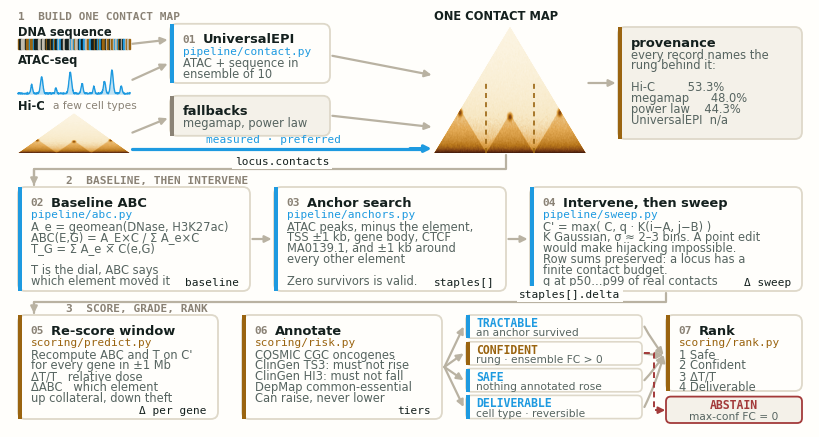

The matplotlib source for this figure:
"""Render the technical flow diagram: inputs -> models -> contact -> ranking.

Two bands. The top band builds one contact map from whatever evidence the
cell type has. The bottom band uses that map: place anchors, force a contact,
re-score the window, grade it on four axes, rank.

Node fill marks who owns the module: blue for `pipeline/`, amber for
`scoring/`. Thumbnails (sequence, ATAC, Hi-C, the dose-response curve, the
window bars) are drawn from synthetic data with realistic statistics --
polymer distance decay, TAD blocks, CTCF-anchored corner dots, peaky ATAC
signal. Nothing here is pipeline output and the slide says so.

Output is sized for a slide: the figure is deliberately small in inches so
that type baked into it lands above 24 px once the image is displayed at
about 1,550 px wide.

Run:
    uv run --with matplotlib --with numpy \
        python animation/figures/pipeline_diagram.py
"""

from __future__ import annotations

from pathlib import Path

import numpy as np
import matplotlib

matplotlib.use("Agg")
import matplotlib.pyplot as plt
import matplotlib.transforms as mtransforms
from matplotlib.colors import LinearSegmentedColormap
from matplotlib.patches import FancyArrowPatch, FancyBboxPatch, Rectangle

# ------------------------------------------------------------------ palette
BG = "#fffefb"
PANEL = "#f4f1e9"
INK = "#14201e"
TEAL = "#1e9ae0"  # light blue (deck accent)
AMBER = "#9a6410"
ROSE = "#a33a3a"
GREY = "#8a8275"
MUTE = "#566460"
EDGE = "#ded8c9"

HIC_CMAP = LinearSegmentedColormap.from_list(
    "hic", ["#fffdf7", "#f7e7c2", "#e3a954", "#b8771b", "#7a3d14", "#4a1f0c"]
)
MONO = ["DejaVu Sans Mono", "Courier New", "monospace"]

plt.rcParams.update({
    "font.family": "sans-serif",
    "font.sans-serif": ["DejaVu Sans", "Arial"],
    "figure.facecolor": BG,
    "savefig.facecolor": BG,
})

RNG = np.random.default_rng(11)

# -------------------------------------------------------- synthetic contacts
N = 180                       # bins; read as 5 kb bins across a 900 kb window
TAD_EDGES = [0, 62, 118, N]
E_BIN, P_BIN = 34, 150


def contact_matrix(loops: list[tuple[int, int, float]]) -> np.ndarray:
    i, j = np.indices((N, N))
    m = 1.0 / (1.0 + np.abs(i - j)) ** 0.95
    for a, b in zip(TAD_EDGES[:-1], TAD_EDGES[1:]):
        m = np.where((i >= a) & (i < b) & (j >= a) & (j < b), m * 2.4, m)
    for a, b in zip(TAD_EDGES[:-1], TAD_EDGES[1:]):
        for ci, cj in ((a + 2, b - 3), (b - 3, a + 2)):
            m += 0.5 * np.exp(-(((i - ci) ** 2 + (j - cj) ** 2) / 8.0))
    for a, b, amp in loops:
        m += amp * np.exp(-(((i - a) ** 2 + (j - b) ** 2) / 6.0))
        m += amp * np.exp(-(((i - b) ** 2 + (j - a) ** 2) / 6.0))
    m = m * RNG.lognormal(0.0, 0.20, size=m.shape)
    return np.log1p((m + m.T) / 2.0 * 60.0)


BASE = contact_matrix([])
STAPLED = contact_matrix([(E_BIN, P_BIN, 3.2)])
VMAX = float(np.percentile(BASE, 99.2))

# ------------------------------------------------------------------ canvas
# Displayed ~1,488 px wide, so one point of type is ~2.6 px on the slide and
# one data unit is 0.08 in. A node's usable width is its width less 3 units;
# copy is written to fit that rather than trimmed afterwards. Three bands,
# read as a snake: build the map, compute and intervene, score and rank.
W_IN, H_IN = 8.0, 4.18
XMAX = 100.0
YMAX = XMAX * H_IN / W_IN

T_TITLE, T_PATH, T_SUB, T_TAG, T_TINY = 9.4, 8.0, 8.3, 8.0, 7.7
LINE = 1.35


def hic(ax, mat, x0, x1, ybase, ytop, *, boundaries=False):
    """Place a contact matrix as the conventional triangle inside a rect."""
    bw, bh = x1 - x0, ytop - ybase
    tr = (
        mtransforms.Affine2D()
        .translate(-N / 2, -N / 2).rotate_deg(-45).scale(1 / np.sqrt(2))
        .translate(N / 2, 0).scale(bw / N, bh / (N / 2.0)).translate(x0, ybase)
        + ax.transData
    )
    im = ax.imshow(mat, cmap=HIC_CMAP, vmin=0.0, vmax=VMAX, origin="lower",
                   extent=(0, N, 0, N), interpolation="bilinear", zorder=2)
    im.set_transform(tr)
    im.set_clip_path(Rectangle((x0, ybase), bw, bh, transform=ax.transData))
    if boundaries:
        for b in TAD_EDGES[1:-1]:
            bx = x0 + bw * b / N
            ax.plot([bx, bx], [ybase, ybase + bh * 0.58], lw=1.2,
                    ls=(0, (3, 2.5)), color=AMBER, zorder=4)


def node(ax, x0, y0, x1, y1, *, title, path=None, owner=TEAL, subs=(),
         emits=None, fill=BG, number=None):
    ax.add_patch(FancyBboxPatch(
        (x0, y0), x1 - x0, y1 - y0,
        boxstyle="round,pad=0,rounding_size=0.9",
        facecolor=fill, edgecolor=EDGE, lw=1.3, zorder=3))
    ax.add_patch(Rectangle((x0, y0), 0.55, y1 - y0, facecolor=owner,
                           edgecolor="none", zorder=4))
    tx, y = x0 + 1.6, y1 - 1.9
    if number is not None:
        ax.text(tx, y, number, fontsize=T_PATH, color=GREY, family=MONO,
                weight="bold", va="center", zorder=5)
        tx += 2.5
    ax.text(tx, y, title, fontsize=T_TITLE, color=INK, weight="bold",
            va="center", zorder=5)
    y -= 1.5
    if path:
        ax.text(x0 + 1.6, y, path, fontsize=T_PATH, color=owner, family=MONO,
                va="center", zorder=5)
        y -= 1.5
    for line in subs:
        ax.text(x0 + 1.6, y, line, fontsize=T_SUB, color=MUTE, va="center",
                zorder=5)
        y -= LINE
    if emits:
        ax.text(x1 - 1.4, y0 + 1.15, emits, fontsize=T_TAG, color=INK,
                family=MONO, ha="right", va="center", zorder=5)


def arrow(ax, p0, p1, *, color="#b9b2a2", lw=1.6, rad=0.0, dashed=False):
    ax.add_patch(FancyArrowPatch(
        p0, p1, arrowstyle="-|>", mutation_scale=10, lw=lw, color=color,
        connectionstyle=f"arc3,rad={rad}", zorder=6, shrinkA=0, shrinkB=0,
        linestyle=(0, (3, 2)) if dashed else "solid"))


def elbow(ax, pts, *, color="#b9b2a2", lw=1.6, label=None, label_at=None):
    xs, ys = zip(*pts)
    ax.plot(xs, ys, color=color, lw=lw, solid_capstyle="round", zorder=6)
    arrow(ax, pts[-2], pts[-1], color=color, lw=lw)
    if label and label_at:
        ax.text(*label_at, label, fontsize=T_TAG, color=INK, family=MONO,
                ha="center", va="bottom", zorder=7,
                bbox=dict(facecolor=BG, edgecolor="none", pad=1.8))


def band_label(ax, x, y, text):
    ax.text(x, y, text, fontsize=T_TAG, color=GREY, family=MONO,
            weight="bold", va="center")


def build(ax):
    # ============================================ band 1: build one map
    band_label(ax, 1, 51.4, "1  BUILD ONE CONTACT MAP")

    ax.text(1, 49.4, "DNA sequence", fontsize=T_SUB, color=INK,
            weight="bold", va="center")
    for k, b in enumerate(RNG.integers(0, 4, 84)):
        ax.add_patch(Rectangle((1 + k * 14 / 84.0, 47.3), 14 / 84.0, 1.2,
                               color=[TEAL, AMBER, INK, "#c2bcae"][b],
                               zorder=3))

    ax.text(1, 45.9, "ATAC-seq", fontsize=T_SUB, color=INK, weight="bold",
            va="center")
    xg = np.linspace(0, N, 600)
    sig = RNG.lognormal(-1.1, 0.42, 600) * 0.5
    for c, h, sd in [(22, 2.1, 1.5), (38, 4.4, 1.9), (61, 1.5, 1.2),
                     (84, 5.6, 2.1), (103, 2.6, 1.6), (122, 1.8, 1.3),
                     (139, 3.2, 1.7), (151, 6.2, 2.0), (166, 2.0, 1.4)]:
        sig += h * np.exp(-((xg - c) ** 2) / (2 * sd ** 2))
    px, py = 1 + 14 * xg / N, 41.6 + 3.4 * sig / 7.2
    ax.fill_between(px, 41.6, py, color=TEAL, alpha=0.28, lw=0, zorder=3)
    ax.plot(px, py, color=TEAL, lw=1.0, zorder=4)

    ax.text(1, 40.2, "Hi-C", fontsize=T_SUB, color=INK, weight="bold",
            va="center")
    ax.text(5.4, 40.2, "a few cell types", fontsize=T_TINY, color=GREY,
            va="center")
    hic(ax, BASE, 1, 15, 34.2, 39.2)

    node(ax, 20, 43.0, 40, 50.4,
         number="01", title="UniversalEPI", path="pipeline/contact.py",
         owner=TEAL, subs=["ATAC + sequence in", "ensemble of 10"])
    node(ax, 20, 36.4, 40, 41.4,
         title="fallbacks", owner=GREY, fill=PANEL,
         subs=["megamap, power law"])

    arrow(ax, (15.3, 47.9), (19.7, 48.4))
    arrow(ax, (15.3, 43.4), (19.7, 45.4))
    arrow(ax, (15.3, 36.8), (19.7, 38.6))

    ax.plot([15.3, 51.5], [34.8, 34.8], color=TEAL, lw=2.3, zorder=5,
            solid_capstyle="round")
    arrow(ax, (50, 34.8), (52.7, 34.8), color=TEAL, lw=2.3)
    ax.text(33, 35.4, "measured · preferred", fontsize=T_TAG, color=TEAL,
            family=MONO, ha="center", va="bottom")

    arrow(ax, (40.3, 46.4), (52.7, 44.0))
    arrow(ax, (40.3, 38.9), (52.7, 37.5))

    ax.text(53, 51.4, "ONE CONTACT MAP", fontsize=T_SUB, color=INK,
            weight="bold", va="center")
    hic(ax, BASE, 53, 72, 34.2, 50.0, boundaries=True)

    node(ax, 76, 36.0, 99, 50.0,
         title="provenance", owner=AMBER, fill=PANEL,
         subs=["every record names the", "rung behind it:", "",
               "Hi-C         53.3%", "megamap      48.0%",
               "power law    44.3%", "UniversalEPI  n/a"])
    arrow(ax, (72.3, 43.0), (75.7, 43.0))

    elbow(ax, [(62, 34.0), (62, 32.2), (3, 32.2), (3, 30.2)],
          label="locus.contacts", label_at=(34, 32.6))

    # ====================================== band 2: baseline, then intervene
    band_label(ax, 7, 30.9, "2  BASELINE, THEN INTERVENE")

    node(ax, 1, 17.0, 30, 30.0,
         number="02", title="Baseline ABC", path="pipeline/abc.py",
         owner=TEAL,
         subs=["A_e = geomean(DNase, H3K27ac)",
               "ABC(E,G) = A_E×C / Σ A_e×C",
               "T_G = Σ A_e × C(e,G)",
               "",
               "T is the dial, ABC says",
               "which element moved it"],
         emits="baseline")

    node(ax, 33, 17.0, 62, 30.0,
         number="03", title="Anchor search", path="pipeline/anchors.py",
         owner=TEAL,
         subs=["ATAC peaks, minus the element,",
               "TSS ±1 kb, gene body, CTCF",
               "MA0139.1, and ±1 kb around",
               "every other element",
               "",
               "Zero survivors is valid."],
         emits="staples[]")

    node(ax, 65, 17.0, 99, 30.0,
         number="04", title="Intervene, then sweep",
         path="pipeline/sweep.py", owner=TEAL,
         subs=["C' = max( C, q · K(i−A, j−B) )",
               "K Gaussian, σ ≈ 2–3 bins. A point edit",
               "would make hijacking impossible.",
               "Row sums preserved: a locus has a",
               "finite contact budget.",
               "q at p50…p99 of real contacts"],
         emits="Δ sweep")

    arrow(ax, (30.3, 23.5), (32.7, 23.5))
    arrow(ax, (62.3, 23.5), (64.7, 23.5))

    elbow(ax, [(82, 16.8), (82, 15.6), (3, 15.6), (3, 14.2)],
          label="staples[].delta", label_at=(70, 16.0))

    # ============================================ band 3: score and rank
    band_label(ax, 7, 14.9, "3  SCORE, GRADE, RANK")

    node(ax, 1, 1.0, 26, 14.0,
         number="05", title="Re-score window", path="scoring/predict.py",
         owner=AMBER,
         subs=["Recompute ABC and T on C'",
               "for every gene in ±1 Mb",
               "ΔT/T   relative dose",
               "ΔABC   which element",
               "up collateral, down theft"],
         emits="Δ per gene")

    node(ax, 29, 1.0, 54, 14.0,
         number="06", title="Annotate", path="scoring/risk.py", owner=AMBER,
         subs=["COSMIC CGC oncogenes",
               "ClinGen TS3: must not rise",
               "ClinGen HI3: must not fall",
               "DepMap common-essential",
               "Can raise, never lower"],
         emits="tiers")

    gates = [
        ("TRACTABLE", "an anchor survived", TEAL),
        ("CONFIDENT", "rung · ensemble FC > 0", AMBER),
        ("SAFE", "nothing annotated rose", TEAL),
        ("DELIVERABLE", "cell type · reversible", TEAL),
    ]
    centres = []
    for k, (name, test, col) in enumerate(gates):
        top = 14.0 - k * 3.35
        bot = top - 2.9
        ax.add_patch(FancyBboxPatch(
            (57, bot), 22, 2.9, boxstyle="round,pad=0,rounding_size=0.6",
            facecolor=BG, edgecolor=EDGE, lw=1.2, zorder=3))
        ax.add_patch(Rectangle((57, bot), 0.5, 2.9, facecolor=col,
                               edgecolor="none", zorder=4))
        ax.text(58.3, top - 0.95, name, fontsize=T_SUB, color=col,
                family=MONO, weight="bold", va="center", zorder=5)
        ax.text(58.3, top - 2.15, test, fontsize=T_TINY, color=MUTE,
                va="center", zorder=5)
        centres.append((top + bot) / 2.0)
        arrow(ax, (54.3, 7.5), (56.7, (top + bot) / 2.0))

    node(ax, 82, 4.5, 99, 14.0,
         number="07", title="Rank", path="scoring/rank.py", owner=AMBER,
         subs=["1 Safe", "2 Confident", "3 ΔT/T", "4 Deliverable"])
    for c in centres:
        arrow(ax, (79.3, c), (81.7, 9.0), rad=0.05)

    ax.add_patch(FancyBboxPatch(
        (82, 0.5), 17, 3.3, boxstyle="round,pad=0,rounding_size=0.6",
        facecolor=PANEL, edgecolor=ROSE, lw=1.3, zorder=3))
    ax.text(90.5, 2.8, "ABSTAIN", fontsize=T_SUB, color=ROSE, family=MONO,
            weight="bold", ha="center", va="center", zorder=5)
    ax.text(90.5, 1.4, "max-conf FC = 0", fontsize=T_TINY, color=MUTE,
            ha="center", va="center", zorder=5)
    ab = [(79.3, centres[1]), (80.5, centres[1]), (80.5, 2.1), (81.3, 2.1)]
    ax.plot(*zip(*ab), color=ROSE, lw=1.4, ls=(0, (3, 2)), zorder=6,
            solid_capstyle="round")
    arrow(ax, (80.8, 2.1), (81.9, 2.1), color=ROSE, lw=1.4)


def main(out="docs/figures/pipeline_flow.png"):
    fig = plt.figure(figsize=(W_IN, H_IN), dpi=320)
    ax = fig.add_axes([0, 0, 1, 1])
    ax.set_xlim(0, XMAX)
    ax.set_ylim(0, YMAX)
    ax.set_aspect("equal")
    ax.axis("off")
    build(ax)
    Path(out).parent.mkdir(parents=True, exist_ok=True)
    fig.savefig(out, dpi=320)
    print("wrote", out)


if __name__ == "__main__":
    main()
